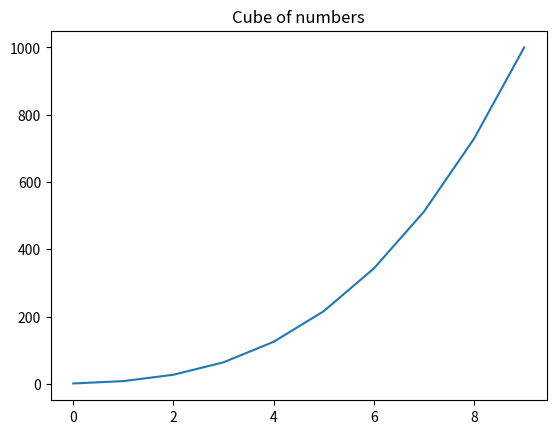

This chart was generated by the following Python code:
import matplotlib.pyplot as plt
# print(matplotlib.__version__)

# pyplot is a module in matplotlib that provides a MATLAB-like interface

plt.plot([1, 8, 27, 64, 125, 216, 343, 512, 729, 1000])
plt.title("Cube of numbers")
plt.show()